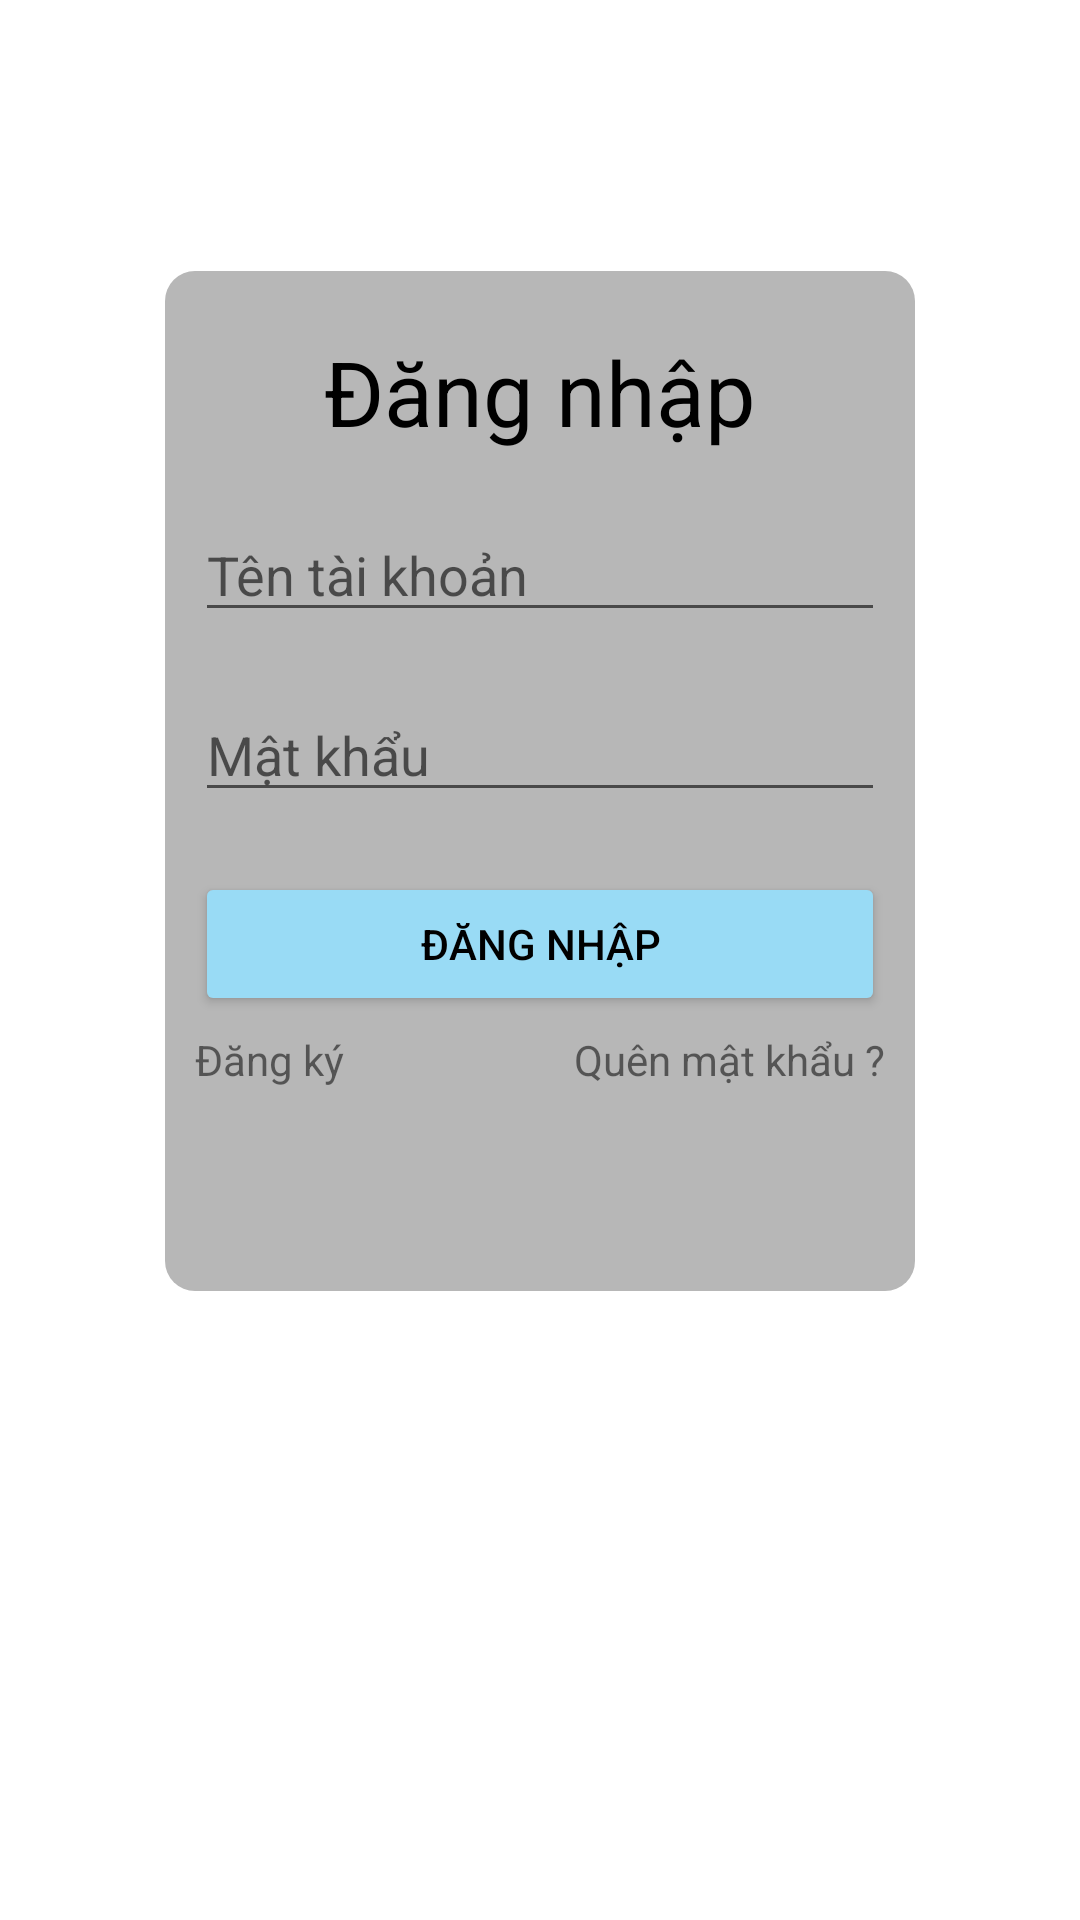

Layout XML and referenced resources for this Android screen:
<!-- AndroidManifest.xml: application theme Theme.Androidappshop -->
<!-- res/layout/frag_login.xml -->
<?xml version="1.0" encoding="utf-8"?>
<FrameLayout
    xmlns:android="http://schemas.android.com/apk/res/android"
    xmlns:tools="http://schemas.android.com/tools"
    android:layout_width="match_parent"
    android:layout_height="match_parent"
    tools:context=".Frag_Login">

    <LinearLayout
        android:layout_marginTop="-60dp"
        android:layout_width="250dp"
        android:layout_height="340dp"
        android:paddingLeft="10dp"
        android:paddingRight="10dp"
        android:orientation="vertical"
        android:background="@drawable/border_radius_background"
        android:layout_gravity="center">

        <TextView
            android:layout_marginTop="20dp"
            android:id="@+id/textView"
            android:layout_width="match_parent"
            android:layout_height="wrap_content"
            android:textColor="@color/black"
            android:gravity="center"
            android:textSize="30dp"
            android:text="Đăng nhập" />

        <EditText
            android:id="@+id/inputUsername"
            android:layout_width="match_parent"
            android:layout_height="40dp"
            android:layout_marginTop="20dp"
            android:ems="10"
            android:inputType="text"
            android:hint="Tên tài khoản" />

        <EditText
            android:id="@+id/inputPassWord"
            android:layout_width="match_parent"
            android:layout_height="40dp"
            android:layout_marginTop="20dp"
            android:ems="10"
            android:inputType="text"
            android:hint="Mật khẩu"/>

        <Button
            android:id="@+id/btnLogin"
            android:layout_width="match_parent"
            android:layout_height="wrap_content"
            android:layout_marginTop="20dp"
            android:backgroundTint="#99DBF5"
            android:textColor="@color/black"
            android:text="Đăng nhập" />

        <RelativeLayout
            android:layout_marginTop="5dp"
            android:layout_width="match_parent"
            android:layout_height="wrap_content">

            <TextView
                android:id="@+id/TextNavRegister"
                android:layout_width="wrap_content"
                android:layout_height="wrap_content"
                android:text="Đăng ký" />

            <TextView
                android:id="@+id/textView3"
                android:layout_width="wrap_content"
                android:layout_height="wrap_content"
                android:text="Quên mật khẩu ?"
                android:layout_alignParentEnd="true"/>

        </RelativeLayout>

    </LinearLayout>

</FrameLayout>
<!-- resources referenced by this layout -->
<resources>
  <!-- drawable border_radius_background (drawable) -->
  <?xml version="1.0" encoding="utf-8"?>
  <shape
      xmlns:android="http://schemas.android.com/apk/res/android"
      android:shape="rectangle">
  
      <corners android:radius="10dp" />
      <solid android:color="#B7B7B7" />
  
  </shape>
  <style name="Theme.Androidappshop" parent="Theme.MaterialComponents.DayNight.DarkActionBar">
          
          <item name="colorPrimary">@color/purple_500</item>
          <item name="colorPrimaryVariant">@color/purple_700</item>
          <item name="colorOnPrimary">@color/white</item>
          
          <item name="colorSecondary">@color/teal_200</item>
          <item name="colorSecondaryVariant">@color/teal_700</item>
          <item name="colorOnSecondary">@color/black</item>
          
          <item name="android:statusBarColor">?attr/colorPrimaryVariant</item>
          
      </style>
  <!-- not gathered from this repository: default colours our renderer supplied (Android Studio template values) -->
  <color name="purple_500">#FF6200EE</color>
  <color name="purple_700">#FF3700B3</color>
  <color name="teal_200">#FF03DAC5</color>
  <color name="teal_700">#FF018786</color>
  <color name="black">#FF000000</color>
  <color name="white">#FFFFFFFF</color>
</resources>
